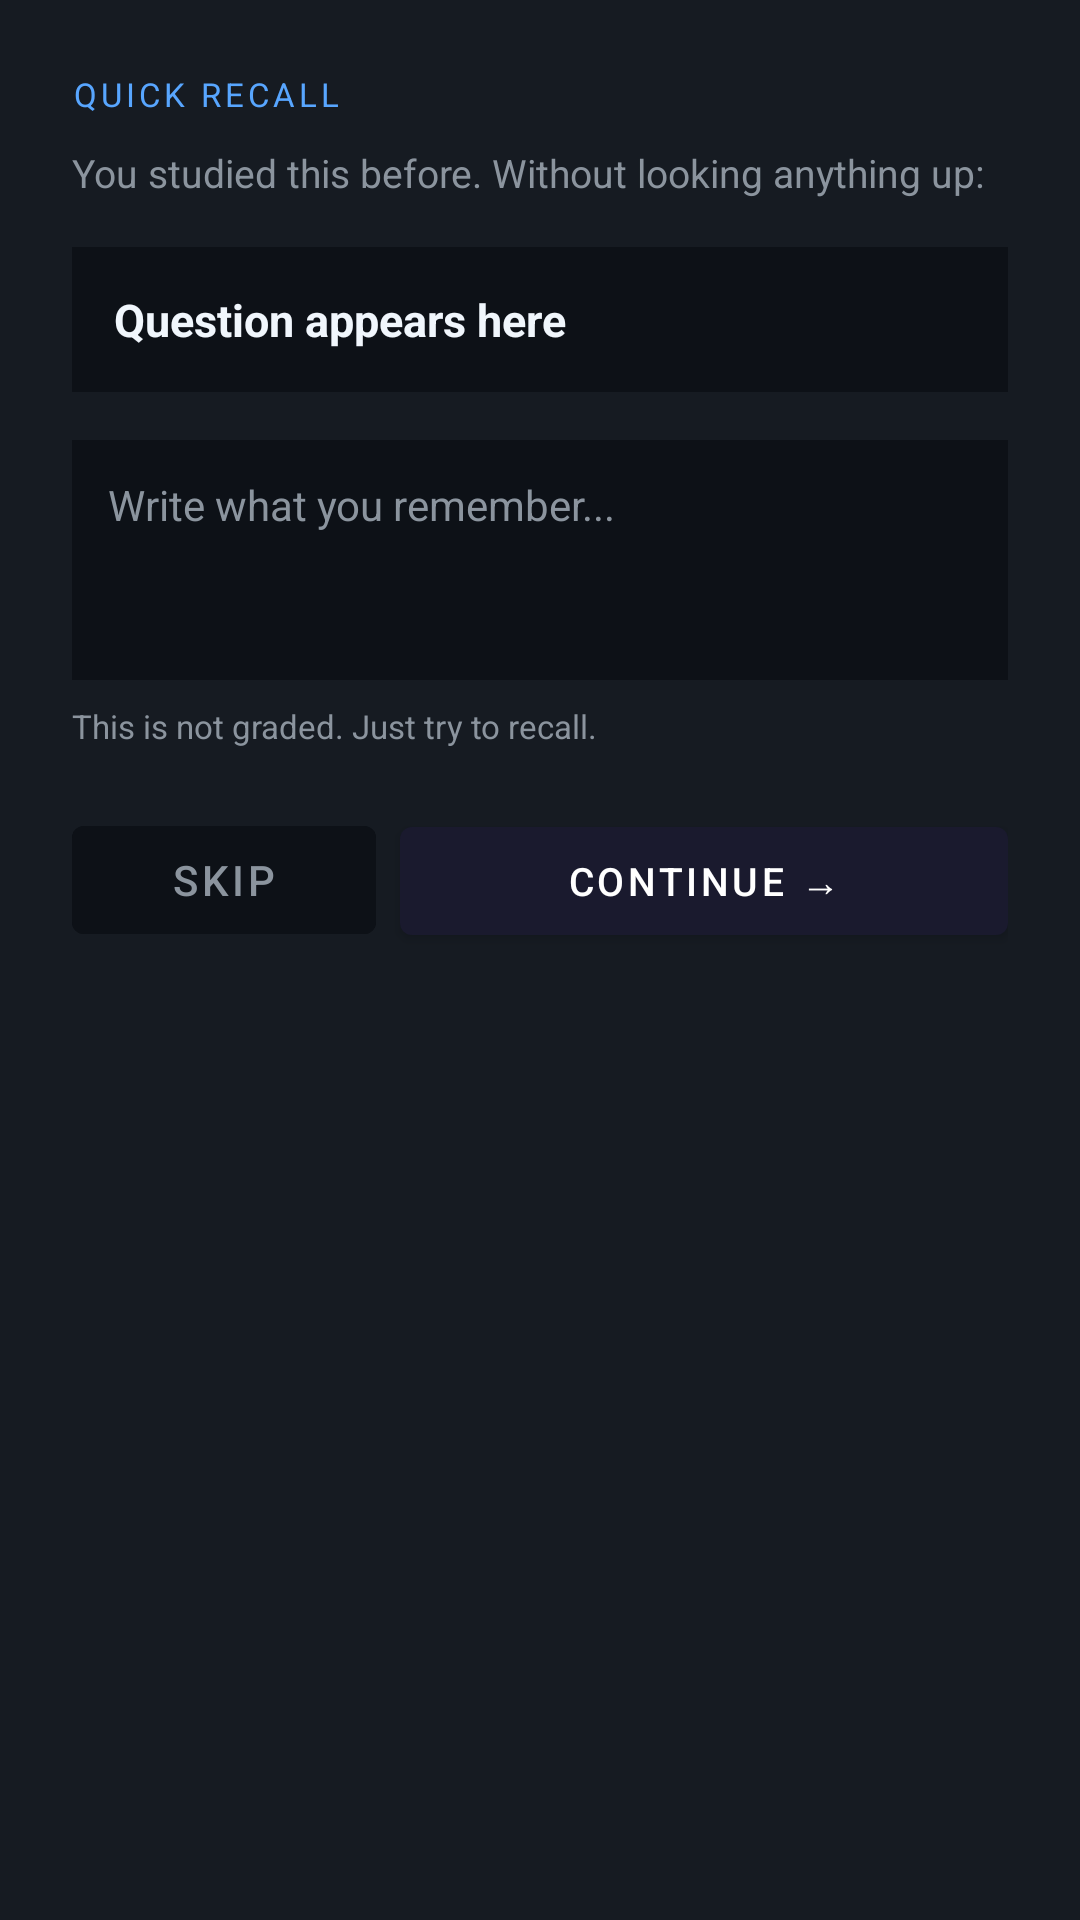

Produce the Android XML layout that renders to this screen, including the resource entries it uses.
<!-- AndroidManifest.xml: application theme Theme.ThinkFirst -->
<!-- res/layout/dialog_cold_open.xml -->
<?xml version="1.0" encoding="utf-8"?>
<LinearLayout
    xmlns:android="http://schemas.android.com/apk/res/android"
    android:layout_width="match_parent"
    android:layout_height="wrap_content"
    android:orientation="vertical"
    android:padding="24dp"
    android:background="@color/colorSurface">

    
    <TextView
        android:layout_width="wrap_content"
        android:layout_height="wrap_content"
        android:text="QUICK RECALL"
        android:textColor="@color/colorAccent"
        android:textSize="11sp"
        android:letterSpacing="0.12"
        android:layout_marginBottom="10dp" />

    
    <TextView
        android:id="@+id/tv_cold_open_instruction"
        android:layout_width="match_parent"
        android:layout_height="wrap_content"
        android:text="You studied this before. Without looking anything up:"
        android:textColor="@color/colorTextSecondary"
        android:textSize="13sp"
        android:lineSpacingMultiplier="1.4"
        android:layout_marginBottom="16dp" />

    
    <TextView
        android:id="@+id/tv_cold_open_question"
        android:layout_width="match_parent"
        android:layout_height="wrap_content"
        android:background="@color/colorBackground"
        android:padding="14dp"
        android:text="Question appears here"
        android:textColor="@color/colorTextPrimary"
        android:textSize="15sp"
        android:textStyle="bold"
        android:lineSpacingMultiplier="1.4"
        android:layout_marginBottom="16dp" />

    
    <EditText
        android:id="@+id/et_cold_open_answer"
        android:layout_width="match_parent"
        android:layout_height="wrap_content"
        android:minHeight="80dp"
        android:background="@color/colorBackground"
        android:gravity="top|start"
        android:hint="Write what you remember..."
        android:inputType="textMultiLine|textCapSentences"
        android:padding="12dp"
        android:textColor="@color/colorTextPrimary"
        android:textColorHint="@color/colorTextSecondary"
        android:textSize="14sp"
        android:layout_marginBottom="8dp" />

    
    <TextView
        android:layout_width="match_parent"
        android:layout_height="wrap_content"
        android:text="This is not graded. Just try to recall."
        android:textColor="@color/colorTextSecondary"
        android:textSize="11sp"
        android:layout_marginBottom="20dp" />

    
    <LinearLayout
        android:layout_width="match_parent"
        android:layout_height="wrap_content"
        android:orientation="horizontal">

        <Button
            android:id="@+id/btn_cold_open_skip"
            android:layout_width="0dp"
            android:layout_height="wrap_content"
            android:layout_weight="1"
            android:layout_marginEnd="8dp"
            android:text="Skip"
            android:textColor="@color/colorTextSecondary"
            android:backgroundTint="@color/colorBackground"
            style="?attr/borderlessButtonStyle" />

        <Button
            android:id="@+id/btn_cold_open_continue"
            android:layout_width="0dp"
            android:layout_height="wrap_content"
            android:layout_weight="2"
            android:text="Continue →"
            android:textSize="13sp" />

    </LinearLayout>

</LinearLayout>
<!-- resources referenced by this layout -->
<resources>
  <color name="colorAccent">#58A6FF</color>
  <color name="colorBackground">#0D1117</color>
  <color name="colorSurface">#161B22</color>
  <color name="colorTextPrimary">#F0F6FC</color>
  <color name="colorTextSecondary">#8B949E</color>
  <style name="Theme.ThinkFirst" parent="Theme.MaterialComponents.DayNight.NoActionBar">
          <item name="colorPrimary">@color/colorPrimary</item>
          <item name="colorPrimaryVariant">@color/colorPrimaryVariant</item>
          <item name="colorOnPrimary">@color/colorOnPrimary</item>
          <item name="colorSecondary">@color/colorAccent</item>
          <item name="colorSecondaryVariant">@color/colorAccent</item>
          <item name="colorOnSecondary">@color/colorOnPrimary</item>
          <item name="android:colorBackground">@color/colorBackground</item>
          <item name="colorSurface">@color/colorSurface</item>
          <item name="colorOnSurface">@color/colorTextPrimary</item>
          <item name="android:statusBarColor">@color/colorBackground</item>
          <item name="android:navigationBarColor">@color/colorBackground</item>
          <item name="android:windowAnimationStyle">@style/WindowAnimation.ThinkFirst</item>
      </style>
  <color name="colorPrimary">#1A1A2E</color>
  <color name="colorPrimaryVariant">#16213E</color>
  <color name="colorOnPrimary">#FFFFFF</color>
  <style name="WindowAnimation.ThinkFirst" parent="@android:style/Animation.Activity">
          <item name="android:activityOpenEnterAnimation">@anim/slide_in_right</item>
          <item name="android:activityOpenExitAnimation">@anim/slide_out_left</item>
          <item name="android:activityCloseEnterAnimation">@anim/slide_in_left</item>
          <item name="android:activityCloseExitAnimation">@anim/slide_out_right</item>
      </style>
</resources>
